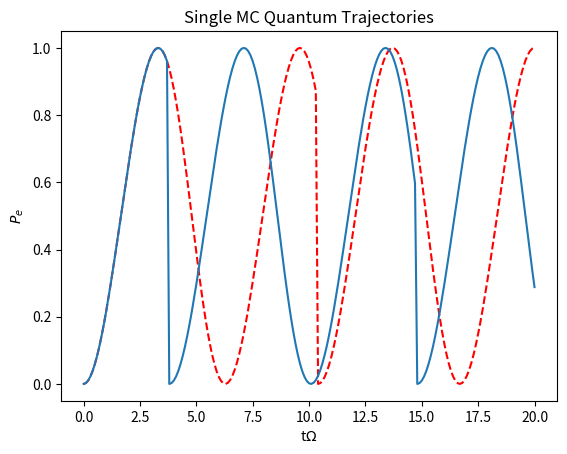

Write the Python code that produced this figure.
import numpy as np
import matplotlib.pyplot as plt

# propogate forward in time
def propagate_forward(t, dt, state):
    
    random_one = np.random.uniform(0,1)
    
    state_1 = (I - j*H_eff*dt).dot(state) # phi(t+dt)
    dp = 1 - inner(state_1) # prob to jump

    # no jump
    if(random_one > dp):
        no_jump_prefactor = (I-j*dt*H_eff)/(np.sqrt(1-dp))
        new_state = no_jump_prefactor.dot(state)
    # jump
    elif(random_one < dp):
        jump_prefactor = sigma_minus/(np.sqrt(dp/dt))
        new_state = jump_prefactor.dot(state)

    return(new_state, t+dt)

# calculate outer product
def outer(state):
  return(np.outer(state, state.conj()))

# calculate inner product
def inner(state):
  return(np.vdot(state, state))

def single_MC(initial_state, t):
    
    record_states = []  # blank array to record states
    record_time = []  # blank array to record time
    
    # record initial values
    record_states.append(initial_state)
    record_time.append(t)
    
    state = initial_state
    
    # propgate forward in time
    for i in range(int(tmax/dt)):
      
        # get new state and time
        (state, t) = propagate_forward(t, dt, state)
        
        # normalise the states
        normalised_state = (1/np.linalg.norm(state))*state
    
        # record states
        record_states.append(normalised_state)
        record_time.append(t)
    
    reduced_density_op_matrices = []  # blank array to store density ops at each step
    
    # calculate the density ops at each step
    for i in range(len(record_states)):
        reduced_density_op_matrices.append(outer(record_states[i]))
    
    population = []  # blank array to store population numbers
    
    # extract the population
    for i in range(len(reduced_density_op_matrices)):
        population.append((reduced_density_op_matrices[i])[0][0])
    
    record_time_omega = [dt * omega for dt in record_time]
    population = np.real(population)
    
    return(population, record_time_omega)


j = 1j  # imaginary unit

omega = 1  # Rabi Frequency
delta = 0  # Detuning
gamma = omega / 6

# Pauli matricies
sigma_plus = np.array([[0,1],[0,0]])
sigma_minus = np.array([[0,0],[1,0]])
sigma_x = np.array([[0,1],[1,0]])
I = np.array([[1,0], [0,1]])

dt = 0.1  # stepsize
t = 0  # end time 
tmax = 20  # start time

# Hamiltonians
H_opt = -(omega/2)*sigma_x - delta*sigma_plus.dot(sigma_minus)
H_eff = H_opt - j*(gamma/2)*sigma_plus.dot(sigma_minus)

initial_state = np.array([[0],[1]])  # initial state

# Do the MC for a single tragetory
(pop, time) = single_MC(initial_state, t)
(pop2, time2) = single_MC(initial_state, t)

plt.plot(time2, pop2, 'r--')
plt.plot(time, pop)
plt.title('Single MC Quantum Trajectories')
plt.xlabel('t$\Omega$')
plt.ylabel('$P_{e}$')
plt.show()


